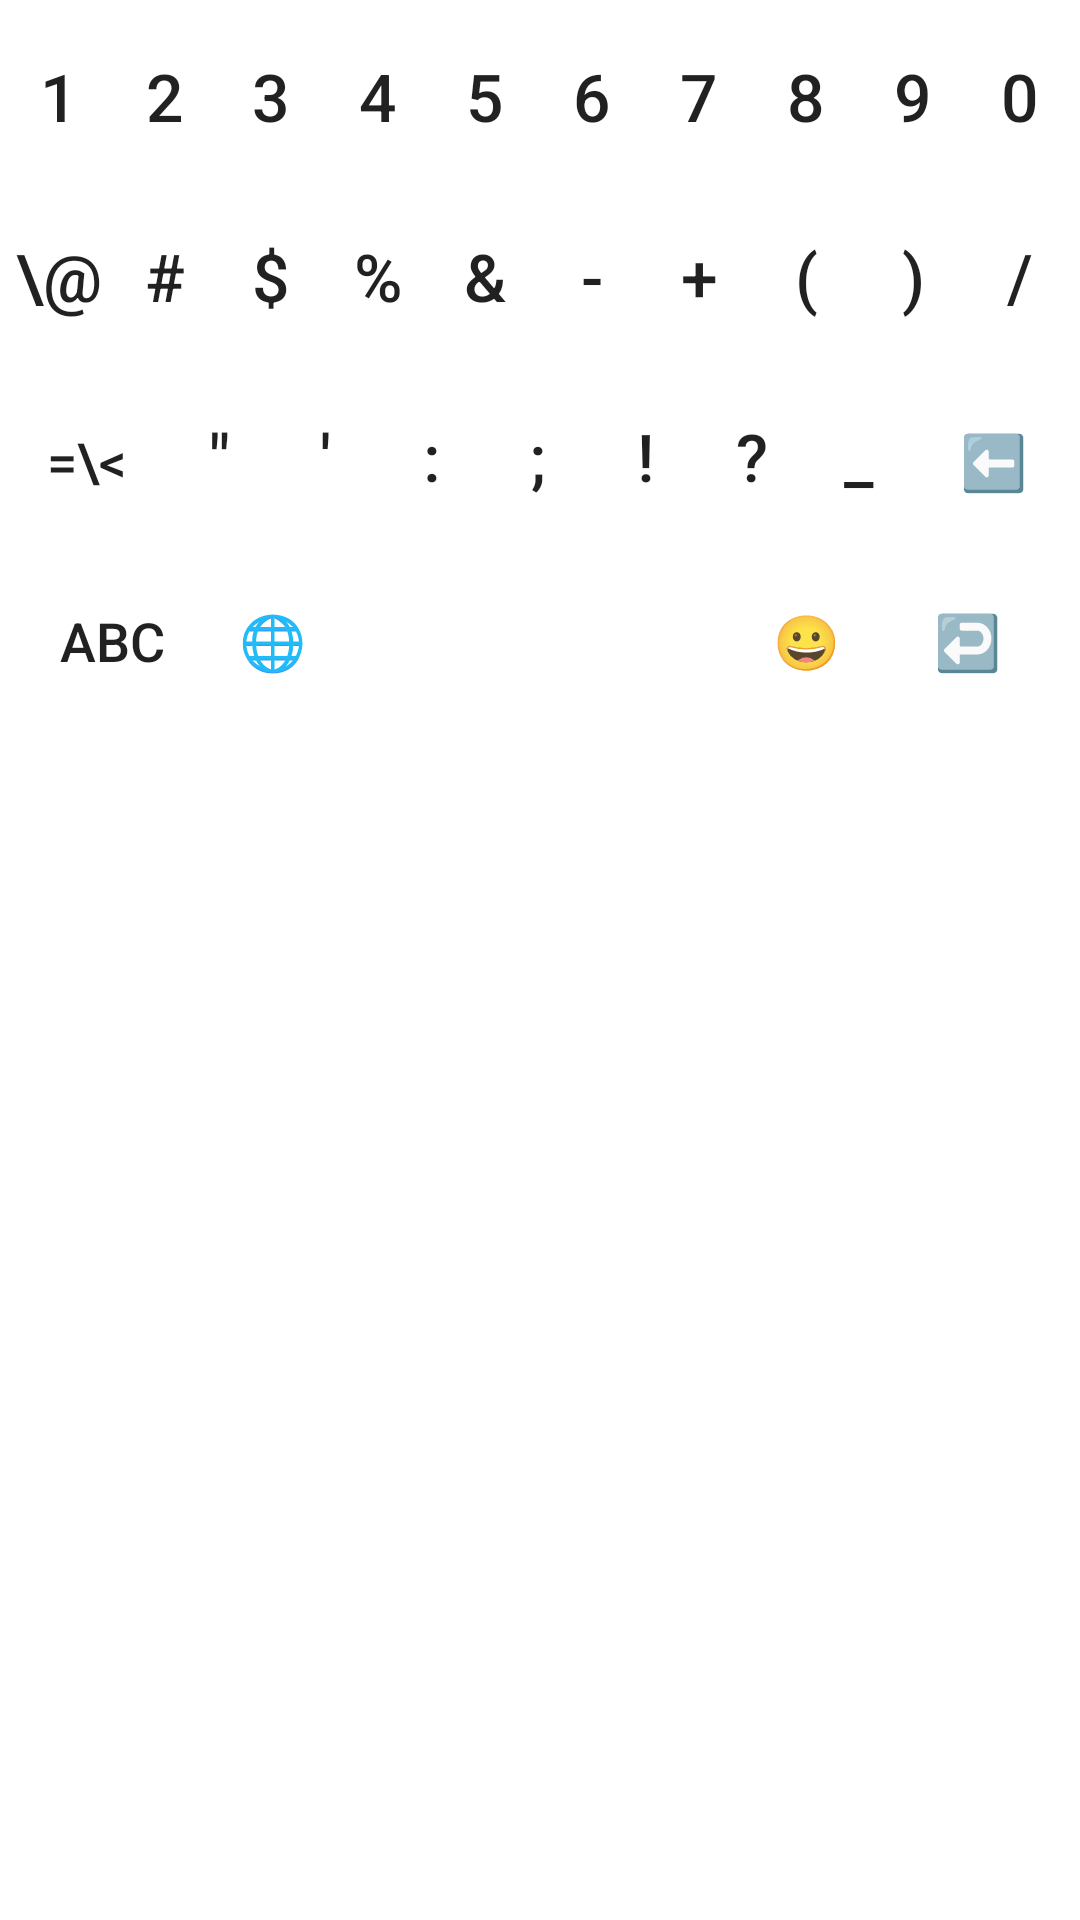

The Android layout XML behind this screen, and the referenced resources:
<!-- AndroidManifest.xml: application theme Theme.NusaKeyboard -->
<!-- res/layout/keyboard_numeric.xml -->
<?xml version="1.0" encoding="utf-8"?>
<LinearLayout xmlns:android="http://schemas.android.com/apk/res/android"
    android:layout_width="match_parent"
    android:layout_height="wrap_content"
    android:orientation="vertical"
    android:splitMotionEvents="true"
    android:padding="2dp">

    <LinearLayout android:layout_width="match_parent" android:layout_height="wrap_content" android:orientation="horizontal" android:splitMotionEvents="true">
        <Button style="@style/KeyStyle" android:text="1" android:tag="49" android:layout_weight="1"/>
        <Button style="@style/KeyStyle" android:text="2" android:tag="50" android:layout_weight="1"/>
        <Button style="@style/KeyStyle" android:text="3" android:tag="51" android:layout_weight="1"/>
        <Button style="@style/KeyStyle" android:text="4" android:tag="52" android:layout_weight="1"/>
        <Button style="@style/KeyStyle" android:text="5" android:tag="53" android:layout_weight="1"/>
        <Button style="@style/KeyStyle" android:text="6" android:tag="54" android:layout_weight="1"/>
        <Button style="@style/KeyStyle" android:text="7" android:tag="55" android:layout_weight="1"/>
        <Button style="@style/KeyStyle" android:text="8" android:tag="56" android:layout_weight="1"/>
        <Button style="@style/KeyStyle" android:text="9" android:tag="57" android:layout_weight="1"/>
        <Button style="@style/KeyStyle" android:text="0" android:tag="48" android:layout_weight="1"/>
    </LinearLayout>

    <LinearLayout android:layout_width="match_parent" android:layout_height="wrap_content" android:orientation="horizontal" android:splitMotionEvents="true">
        <Button style="@style/KeyStyle" android:text="\@" android:tag="64" android:layout_weight="1"/>
        <Button style="@style/KeyStyle" android:text="#" android:tag="35" android:layout_weight="1"/>
        <Button style="@style/KeyStyle" android:text="$" android:tag="36" android:layout_weight="1"/>
        <Button style="@style/KeyStyle" android:text="%" android:tag="37" android:layout_weight="1"/>
        <Button style="@style/KeyStyle" android:text="&amp;" android:tag="38" android:layout_weight="1"/>
        <Button style="@style/KeyStyle" android:text="-" android:tag="45" android:layout_weight="1"/>
        <Button style="@style/KeyStyle" android:text="+" android:tag="43" android:layout_weight="1"/>
        <Button style="@style/KeyStyle" android:text="(" android:tag="40" android:layout_weight="1"/>
        <Button style="@style/KeyStyle" android:text=")" android:tag="41" android:layout_weight="1"/>
        <Button style="@style/KeyStyle" android:text="/" android:tag="47" android:layout_weight="1"/>
    </LinearLayout>

    <LinearLayout android:layout_width="match_parent" android:layout_height="wrap_content" android:orientation="horizontal" android:splitMotionEvents="true">
        <Button style="@style/SpecialKeyStyle" android:text="=\&lt;" android:tag="-6" android:layout_weight="1.5"/>
        <Button style="@style/KeyStyle" android:text="&quot;" android:tag="34" android:layout_weight="1"/>
        <Button style="@style/KeyStyle" android:text="'" android:tag="39" android:layout_weight="1"/>
        <Button style="@style/KeyStyle" android:text=":" android:tag="58" android:layout_weight="1"/>
        <Button style="@style/KeyStyle" android:text=";" android:tag="59" android:layout_weight="1"/>
        <Button style="@style/KeyStyle" android:text="!" android:tag="33" android:layout_weight="1"/>
        <Button style="@style/KeyStyle" android:text="?" android:tag="63" android:layout_weight="1"/>
        <Button style="@style/KeyStyle" android:text="_" android:tag="95" android:layout_weight="1"/>
        <Button style="@style/SpecialKeyStyle" android:text="⬅️" android:tag="-5" android:layout_weight="1.5"/>
    </LinearLayout>

    <LinearLayout android:layout_width="match_parent" android:layout_height="wrap_content" android:orientation="horizontal" android:splitMotionEvents="true">
        <Button style="@style/SpecialKeyStyle" android:text="ABC" android:tag="-2" android:layout_weight="2"/>
        <Button style="@style/SpecialKeyStyle" android:text="🌐" android:tag="-100" android:layout_weight="1"/>
        <Button style="@style/KeyStyle" android:text=" " android:tag="32" android:layout_weight="4"/>
        <Button style="@style/SpecialKeyStyle" android:text="😀" android:tag="-101" android:layout_weight="1"/>
        <Button style="@style/SpecialKeyStyle" android:text="↩️" android:tag="-4" android:layout_weight="2"/>
    </LinearLayout>
</LinearLayout>
<!-- resources referenced by this layout -->
<resources>
  <style name="KeyStyle" parent="Widget.AppCompat.Button.Borderless">
          <item name="android:layout_width">0dp</item>
          <item name="android:layout_height">60dp</item>
          <item name="android:textAllCaps">false</item>
          <item name="android:padding">0dp</item>
          <item name="android:minWidth">0dp</item>
          <item name="android:minHeight">0dp</item>
          <item name="android:textSize">22sp</item>
          <item name="android:gravity">center</item>
          <item name="android:layout_margin">0dp</item>
          <item name="android:background">@drawable/key_bg</item>
      </style>
  <style name="SpecialKeyStyle" parent="KeyStyle">
          <item name="android:textSize">18sp</item>
      </style>
  <style name="Theme.NusaKeyboard" parent="Theme.MaterialComponents.DayNight.DarkActionBar">
          
          <item name="colorPrimary">@color/purple_500</item>
          <item name="colorPrimaryDark">@color/purple_700</item>
          <item name="colorAccent">@color/teal_200</item>
          
      </style>
  <!-- drawable key_bg (drawable) -->
  <?xml version="1.0" encoding="utf-8"?>
  <ripple xmlns:android="http://schemas.android.com/apk/res/android"
      android:color="?android:attr/colorControlHighlight">
      <item>
          <inset
              android:insetLeft="2dp"
              android:insetRight="2dp"
              android:insetTop="3dp"
              android:insetBottom="3dp">
              <shape android:shape="rectangle">
                  <solid android:color="@color/white" />
                  <corners android:radius="5dp" />
              </shape>
          </inset>
      </item>
  </ripple>
  <!-- not gathered from this repository: default colours our renderer supplied (Android Studio template values) -->
  <color name="purple_500">#FF6200EE</color>
  <color name="purple_700">#FF3700B3</color>
  <color name="teal_200">#FF03DAC5</color>
  <color name="white">#FFFFFFFF</color>
</resources>
